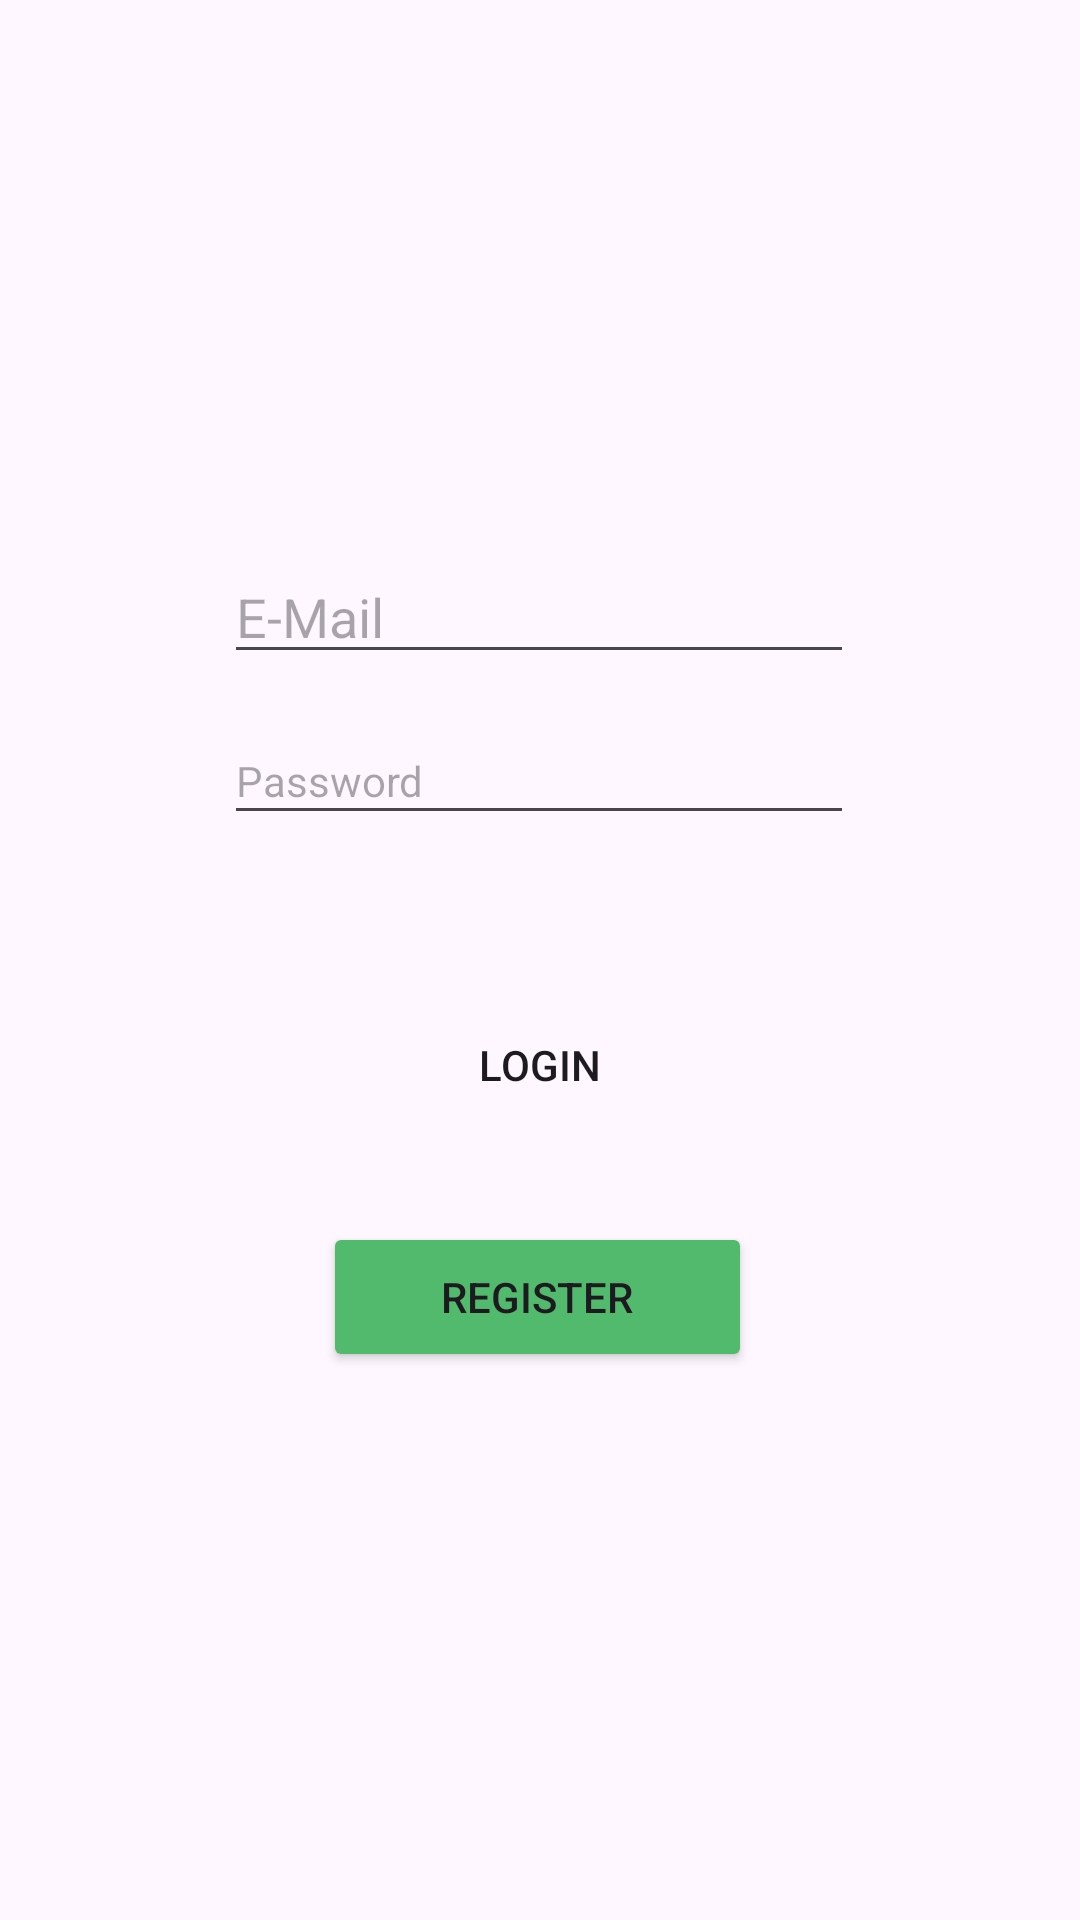

Layout XML and referenced resources for this Android screen:
<!-- AndroidManifest.xml: application theme Theme.SimpleSocialMediaMobileApplication -->
<!-- res/layout/activity_login.xml -->
<?xml version="1.0" encoding="utf-8"?>
<androidx.constraintlayout.widget.ConstraintLayout xmlns:android="http://schemas.android.com/apk/res/android"
    xmlns:app="http://schemas.android.com/apk/res-auto"
    xmlns:tools="http://schemas.android.com/tools"
    android:id="@+id/main"
    android:layout_width="match_parent"
    android:layout_height="match_parent"
    android:hapticFeedbackEnabled="false"
    tools:context=".LoginActivity">

    <Button
        android:id="@+id/buttonLogin"
        style="@style/GButtonStyle"
        android:layout_width="143dp"
        android:layout_height="50dp"
        android:layout_marginTop="28dp"
        android:backgroundTint="#52BA6C"
        android:text="@string/register"
        app:layout_constraintBottom_toBottomOf="parent"
        app:layout_constraintEnd_toEndOf="@+id/buttonRegister"
        app:layout_constraintHorizontal_bias="0.0"
        app:layout_constraintStart_toStartOf="@+id/buttonRegister"
        app:layout_constraintTop_toBottomOf="@+id/buttonRegister"
        app:layout_constraintVertical_bias="0.0" />

    <Button
        android:id="@+id/buttonRegister"
        style="@style/GButtonStyle"
        android:layout_width="144dp"
        android:layout_height="49dp"
        android:layout_marginTop="52dp"
        android:background="@drawable/gbutton"
        android:text="@string/login"
        app:layout_constraintEnd_toEndOf="parent"
        app:layout_constraintHorizontal_bias="0.498"
        app:layout_constraintStart_toStartOf="parent"
        app:layout_constraintTop_toBottomOf="@+id/editTextPassword" />

    <EditText
        android:id="@+id/editTextEmailAddress"
        android:layout_width="wrap_content"
        android:layout_height="wrap_content"
        android:ems="10"
        android:hint="@string/email"
        android:inputType="textEmailAddress"
        android:singleLine="false"
        app:layout_constraintBottom_toBottomOf="parent"
        app:layout_constraintEnd_toEndOf="parent"
        app:layout_constraintHorizontal_bias="0.497"
        app:layout_constraintStart_toStartOf="parent"
        app:layout_constraintTop_toTopOf="parent"
        app:layout_constraintVertical_bias="0.306" />

    <EditText
        android:id="@+id/editTextPassword"
        style="@style/Widget.AppCompat.AutoCompleteTextView"
        android:layout_width="210dp"
        android:layout_height="39dp"
        android:ems="10"
        android:hint="@string/password"
        android:hyphenationFrequency="normal"
        android:inputType="textPassword"
        android:textAppearance="@style/TextAppearance.AppCompat.Body1"
        app:layout_constraintBottom_toBottomOf="parent"
        app:layout_constraintEnd_toEndOf="@+id/editTextEmailAddress"
        app:layout_constraintHorizontal_bias="0.0"
        app:layout_constraintStart_toStartOf="@+id/editTextEmailAddress"
        app:layout_constraintTop_toBottomOf="@+id/editTextEmailAddress"
        app:layout_constraintVertical_bias="0.039" />
</androidx.constraintlayout.widget.ConstraintLayout>
<!-- resources referenced by this layout -->
<resources>
  <!-- drawable gbutton (drawable) -->
  <?xml version="1.0" encoding="utf-8"?>
  <shape xmlns:android="http://schemas.android.com/apk/res/android" android:shape="rectangle">
      <corners android:radius="5dp"/>
      <padding android:left="10dp" android:top="10dp" android:right="10dp" android:bottom="10dp"/>
  
  </shape>
  <string name="email">E-Mail</string>
  <string name="login">Login</string>
  <string name="password">Password</string>
  <string name="register">Register</string>
  <style name="Theme.SimpleSocialMediaMobileApplication" parent="Base.Theme.SimpleSocialMediaMobileApplication" />
  <style name="Base.Theme.SimpleSocialMediaMobileApplication" parent="Theme.Material3.DayNight.NoActionBar">
          
          
      </style>
</resources>
